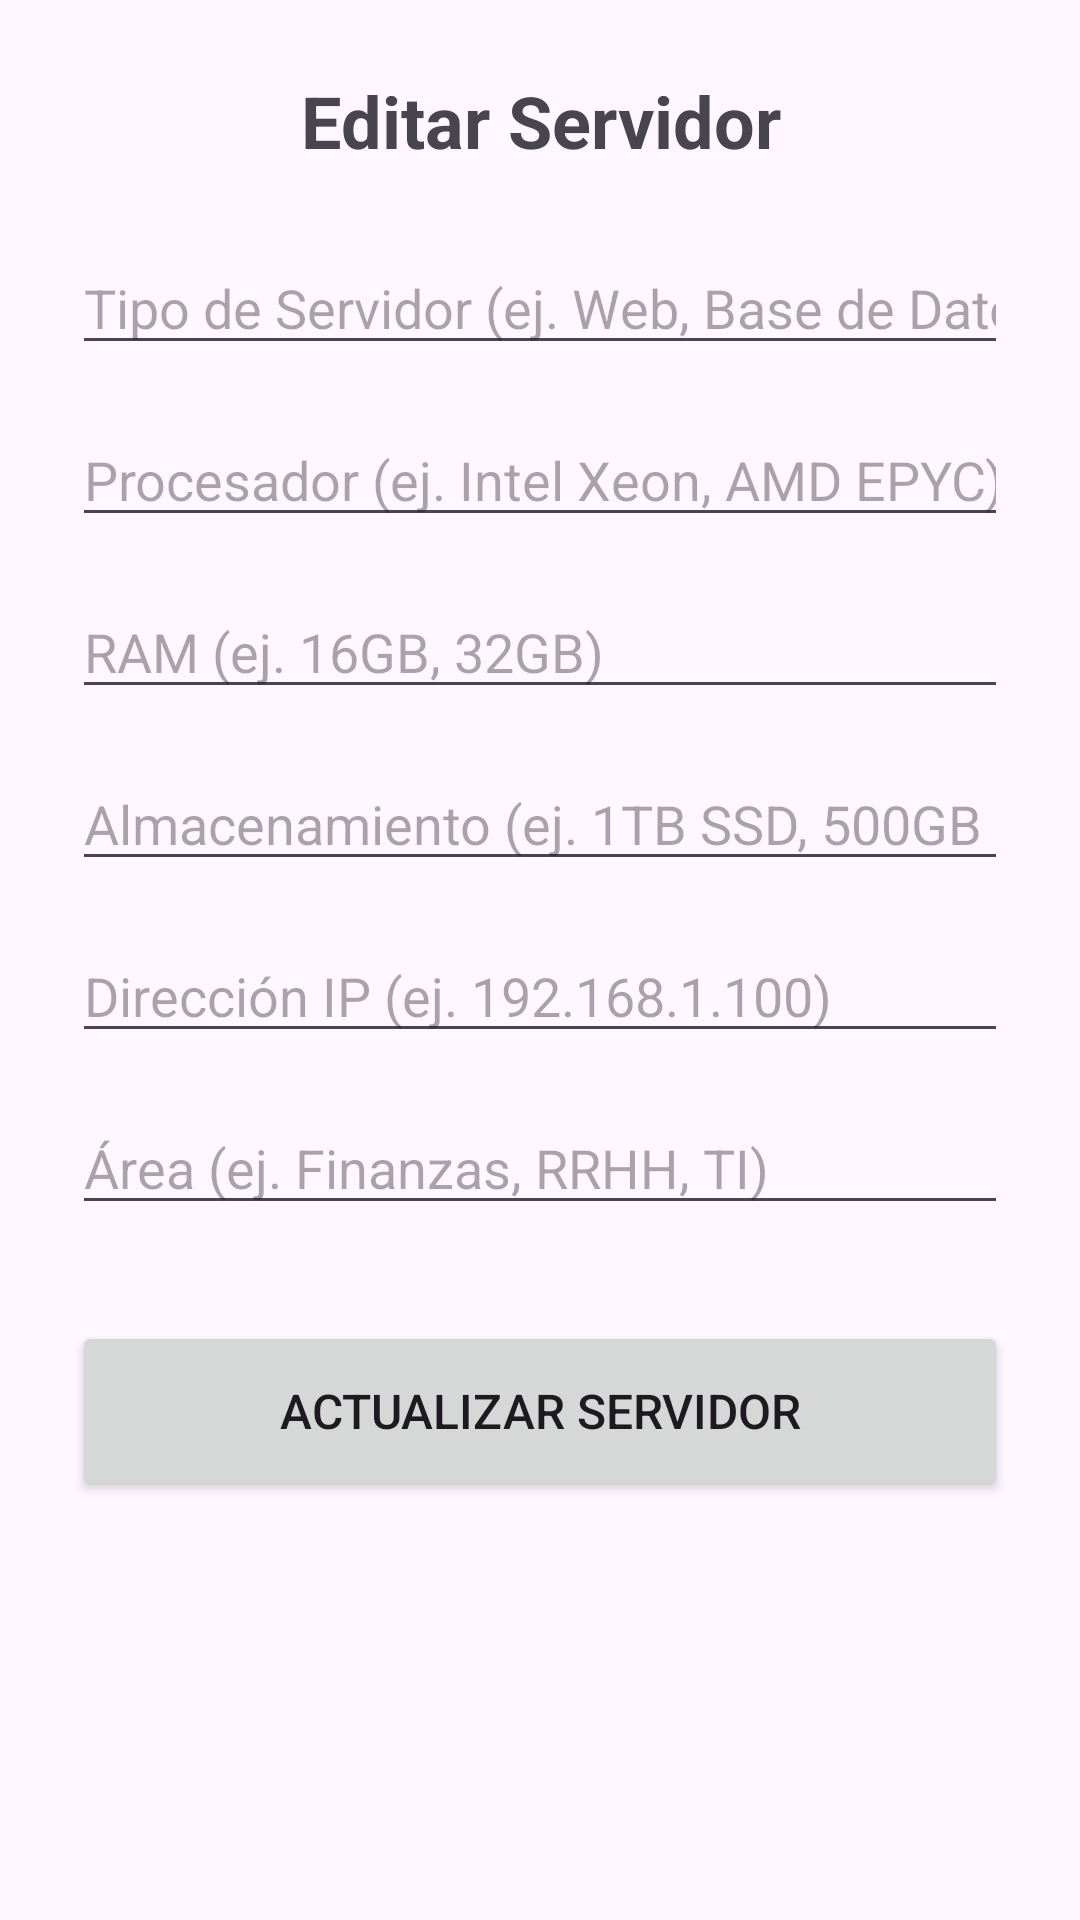

Android layout source for this screen:
<!-- AndroidManifest.xml: application theme Theme.AppCompras -->
<!-- res/layout/activity_editar_servidor.xml -->
<?xml version="1.0" encoding="utf-8"?>
<ScrollView xmlns:android="http://schemas.android.com/apk/res/android"
    android:layout_width="match_parent"
    android:layout_height="match_parent"
    android:padding="24dp">

    <LinearLayout
        android:layout_width="match_parent"
        android:layout_height="wrap_content"
        android:orientation="vertical">

        <TextView
            android:layout_width="match_parent"
            android:layout_height="wrap_content"
            android:text="Editar Servidor"
            android:textSize="24sp"
            android:textStyle="bold"
            android:layout_marginBottom="24dp"
            android:gravity="center" />

        <EditText
            android:id="@+id/etTipoServidor"
            android:layout_width="match_parent"
            android:layout_height="wrap_content"
            android:hint="Tipo de Servidor (ej. Web, Base de Datos)"
            android:inputType="text"
            android:layout_marginBottom="16dp" />

        <EditText
            android:id="@+id/etProcesador"
            android:layout_width="match_parent"
            android:layout_height="wrap_content"
            android:hint="Procesador (ej. Intel Xeon, AMD EPYC)"
            android:inputType="text"
            android:layout_marginBottom="16dp" />

        <EditText
            android:id="@+id/etRam"
            android:layout_width="match_parent"
            android:layout_height="wrap_content"
            android:hint="RAM (ej. 16GB, 32GB)"
            android:inputType="text"
            android:layout_marginBottom="16dp" />

        <EditText
            android:id="@+id/etAlmacenamiento"
            android:layout_width="match_parent"
            android:layout_height="wrap_content"
            android:hint="Almacenamiento (ej. 1TB SSD, 500GB HDD)"
            android:inputType="text"
            android:layout_marginBottom="16dp" />

        <EditText
            android:id="@+id/etDireccionIp"
            android:layout_width="match_parent"
            android:layout_height="wrap_content"
            android:hint="Dirección IP (ej. 192.168.1.100)"
            android:inputType="text"
            android:layout_marginBottom="16dp" />

        <EditText
            android:id="@+id/etArea"
            android:layout_width="match_parent"
            android:layout_height="wrap_content"
            android:hint="Área (ej. Finanzas, RRHH, TI)"
            android:inputType="text"
            android:layout_marginBottom="32dp" />

        <Button
            android:id="@+id/btnActualizarServidor"
            android:layout_width="match_parent"
            android:layout_height="60dp"
            android:text="Actualizar Servidor"
            android:textSize="16sp" />

    </LinearLayout>

</ScrollView>
<!-- resources referenced by this layout -->
<resources>
  <style name="Theme.AppCompras" parent="Base.Theme.AppCompras" />
  <style name="Base.Theme.AppCompras" parent="Theme.Material3.DayNight.NoActionBar">
          
          
      </style>
</resources>
